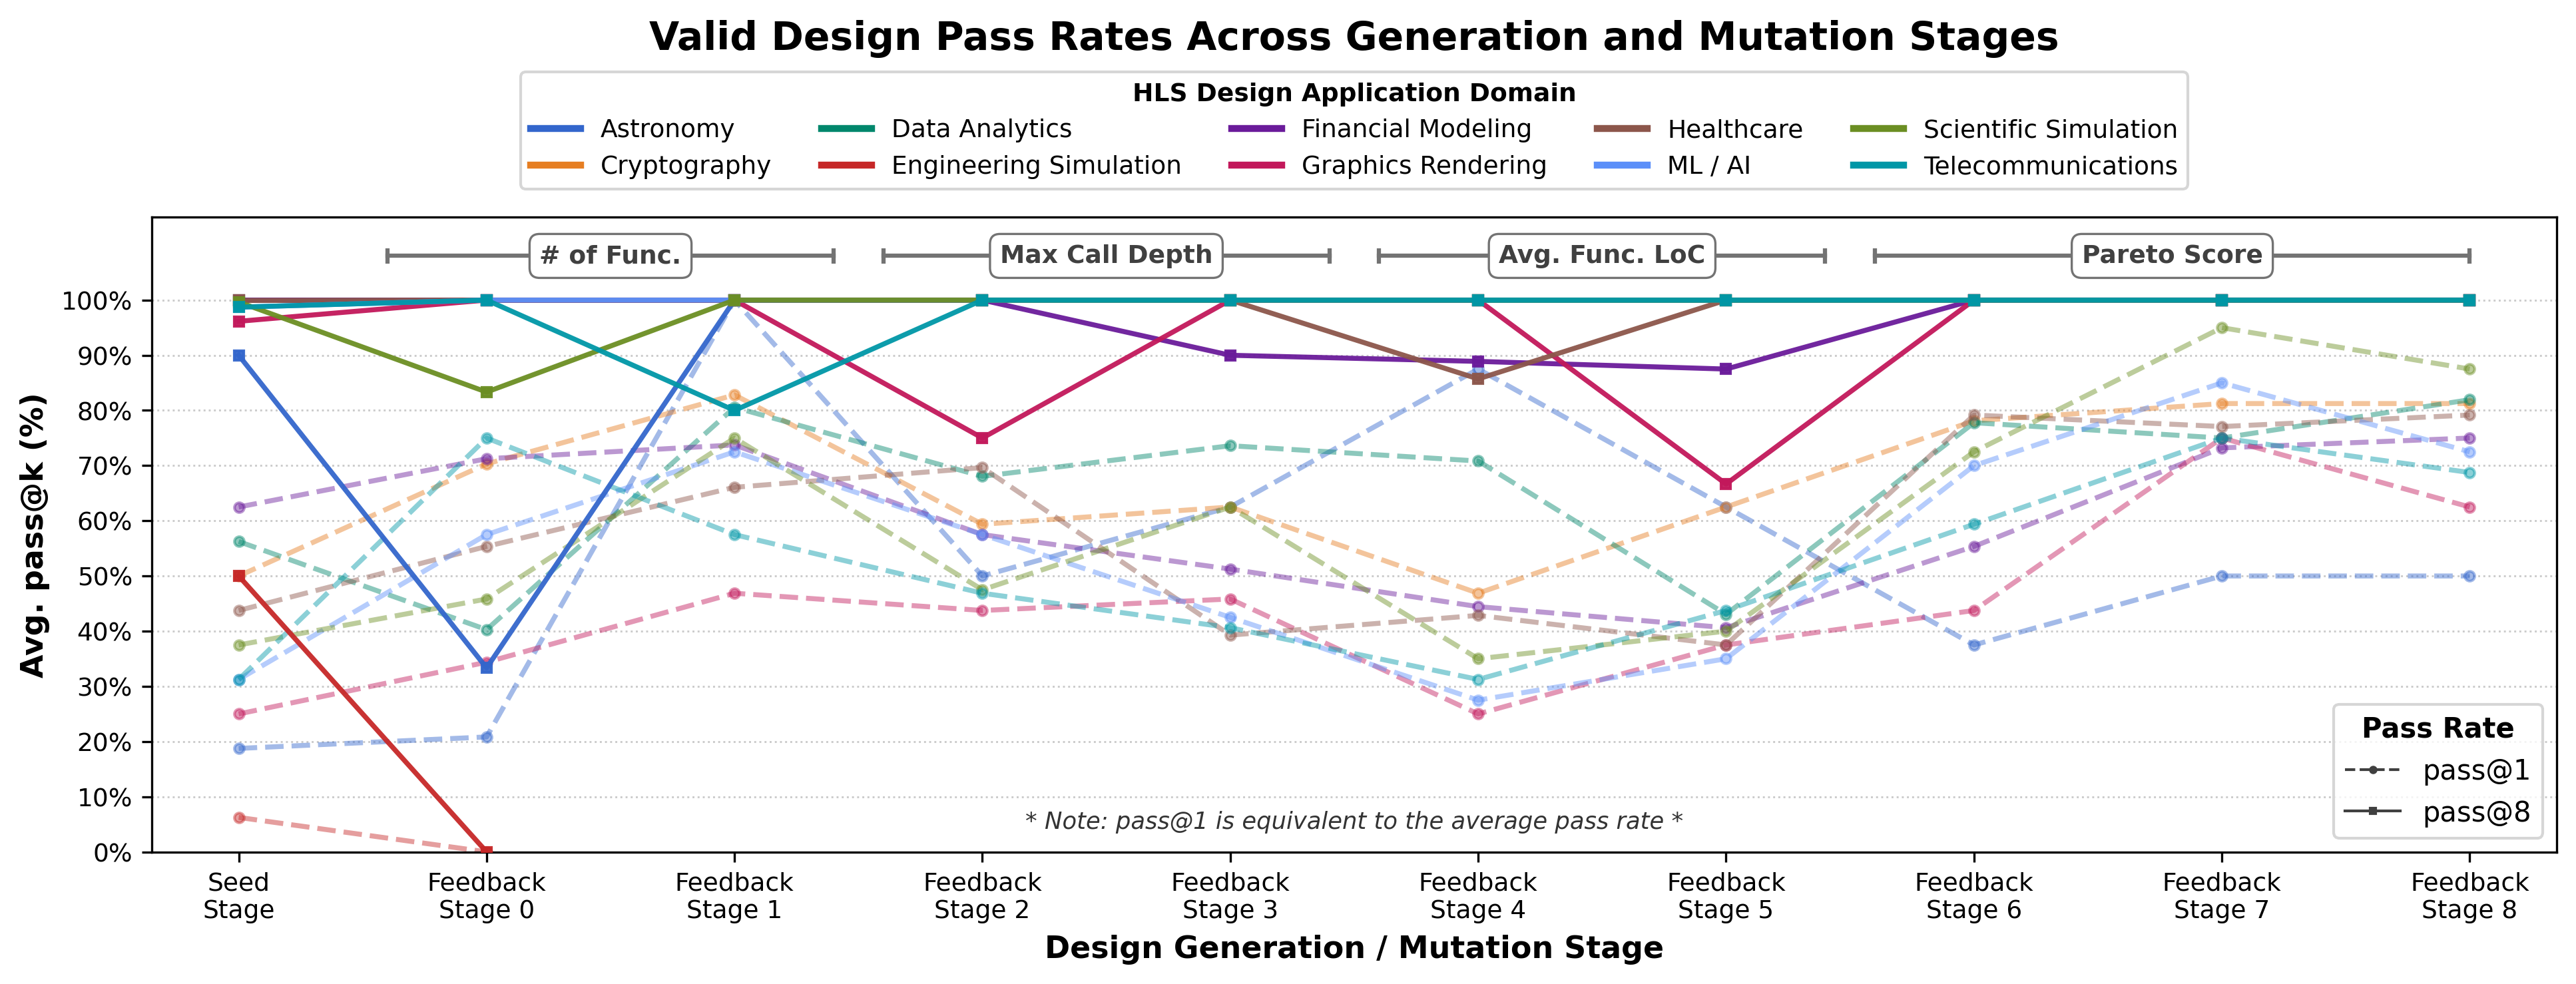

The data file committed next to this chart (first rows):
domain, stage, num_designs, num_samples, num_passed, pass@1, pass@8
astro, Seed, 1, 16, 3, 18.75, 90
astro, Feedback 0, 3, 24, 5, 20.83, 33.33
astro, Feedback 1, 1, 8, 8, 100, 100
astro, Feedback 2, 1, 8, 4, 50, 100
astro, Feedback 3, 1, 8, 5, 62.5, 100
astro, Feedback 4, 1, 8, 7, 87.5, 100
astro, Feedback 5, 1, 8, 5, 62.5, 100
astro, Feedback 6, 1, 8, 3, 37.5, 100
astro, Feedback 7, 1, 8, 4, 50, 100
astro, Feedback 8, 1, 8, 4, 50, 100
crypto_bc, Seed, 1, 16, 8, 50, 99.99
crypto_bc, Feedback 0, 8, 64, 45, 70.31, 100
crypto_bc, Feedback 1, 8, 64, 53, 82.81, 100
crypto_bc, Feedback 2, 8, 64, 38, 59.38, 100
crypto_bc, Feedback 3, 8, 64, 40, 62.5, 100
crypto_bc, Feedback 4, 8, 64, 30, 46.88, 100
crypto_bc, Feedback 5, 8, 64, 40, 62.5, 100
crypto_bc, Feedback 6, 8, 64, 50, 78.12, 100
crypto_bc, Feedback 7, 8, 64, 52, 81.25, 100
crypto_bc, Feedback 8, 8, 64, 52, 81.25, 100
data_big, Seed, 1, 16, 9, 56.25, 100
data_big, Feedback 0, 9, 72, 29, 40.28, 100
data_big, Feedback 1, 9, 72, 58, 80.56, 100
data_big, Feedback 2, 9, 72, 49, 68.06, 100
data_big, Feedback 3, 9, 72, 53, 73.61, 100
data_big, Feedback 4, 9, 72, 51, 70.83, 100
data_big, Feedback 5, 9, 72, 31, 43.06, 100
data_big, Feedback 6, 9, 72, 56, 77.78, 100
data_big, Feedback 7, 9, 72, 54, 75, 100
data_big, Feedback 8, 9, 72, 59, 81.94, 100
eng_sim, Seed, 1, 16, 1, 6.25, 50
eng_sim, Feedback 0, 1, 8, 0, 0.000000, 0.000000
fin_model, Seed, 1, 16, 10, 62.5, 100
fin_model, Feedback 0, 10, 80, 57, 71.25, 100
fin_model, Feedback 1, 10, 80, 59, 73.75, 100
fin_model, Feedback 2, 10, 80, 46, 57.5, 100
fin_model, Feedback 3, 10, 80, 41, 51.25, 90
fin_model, Feedback 4, 9, 72, 32, 44.44, 88.89
fin_model, Feedback 5, 8, 64, 26, 40.62, 87.5
fin_model, Feedback 6, 7, 56, 31, 55.36, 100
fin_model, Feedback 7, 7, 56, 41, 73.21, 100
fin_model, Feedback 8, 7, 56, 42, 75, 100
gfx_render, Seed, 1, 16, 4, 25, 96.15
gfx_render, Feedback 0, 4, 32, 11, 34.38, 100
gfx_render, Feedback 1, 4, 32, 15, 46.88, 100
gfx_render, Feedback 2, 4, 32, 14, 43.75, 75
gfx_render, Feedback 3, 3, 24, 11, 45.83, 100
gfx_render, Feedback 4, 3, 24, 6, 25, 100
gfx_render, Feedback 5, 3, 24, 9, 37.5, 66.67
gfx_render, Feedback 6, 2, 16, 7, 43.75, 100
gfx_render, Feedback 7, 2, 16, 12, 75, 100
gfx_render, Feedback 8, 2, 16, 10, 62.5, 100
health_med, Seed, 1, 16, 7, 43.75, 99.93
health_med, Feedback 0, 7, 56, 31, 55.36, 100
health_med, Feedback 1, 7, 56, 37, 66.07, 100
health_med, Feedback 2, 7, 56, 39, 69.64, 100
health_med, Feedback 3, 7, 56, 22, 39.29, 100
health_med, Feedback 4, 7, 56, 24, 42.86, 85.71
health_med, Feedback 5, 6, 48, 18, 37.5, 100
health_med, Feedback 6, 6, 48, 38, 79.17, 100
... 32 more rows
